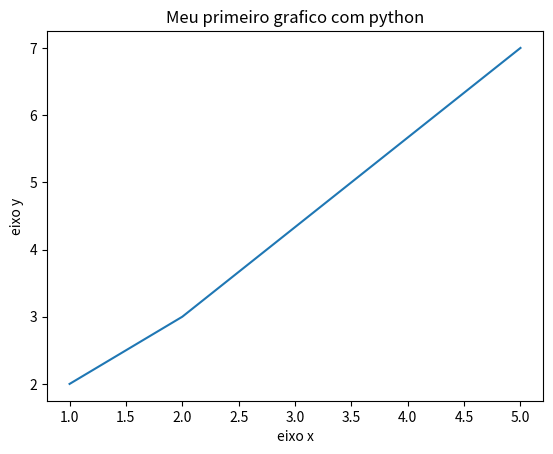

Recreate this plot in Python.
import matplotlib.pyplot as plt

x = [1,2,5]
y = [2,3,7]

# nome do grafico
plt.title("Meu primeiro grafico com python")

# definir legenas
plt.xlabel("eixo x")
plt.ylabel("eixo y")


plt.plot (x,y)
plt.show()